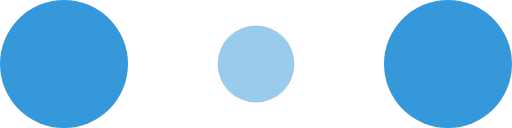
t = 0.00 s
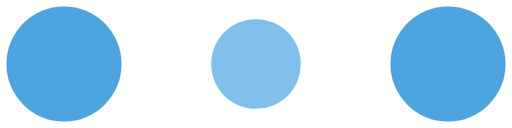
t = 0.10 s
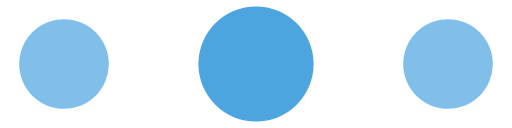
t = 0.30 s
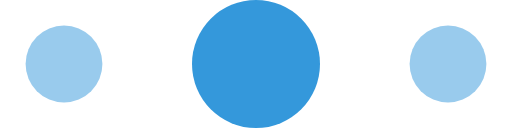
t = 0.40 s
t = 0.50 s: frame unchanged from t = 0.30 s, image omitted
t = 0.70 s: frame unchanged from t = 0.10 s, image omitted

The animated SVG that drew these frames (rendered in a browser with its animation timeline set to each time). Animation: 6 SMIL elements (animate=6); one cycle of 0.80 s, repeats indefinitely.

<!-- By Sam Herbert (@sherb), for everyone. More @ http://goo.gl/7AJzbL -->
<svg width="120" height="30" viewBox="0 0 120 30" xmlns="http://www.w3.org/2000/svg"  fill="#3498DB">
    <circle cx="15" cy="15" r="15">
        <animate attributeName="r" from="15" to="15"
                 begin="0s" dur="0.8s"
                 values="15;9;15" calcMode="linear"
                 repeatCount="indefinite" />
        <animate attributeName="fill-opacity" from="1" to="1"
                 begin="0s" dur="0.8s"
                 values="1;.5;1" calcMode="linear"
                 repeatCount="indefinite" />
    </circle>
    <circle cx="60" cy="15" r="9" fill-opacity="0.3">
        <animate attributeName="r" from="9" to="9"
                 begin="0s" dur="0.8s"
                 values="9;15;9" calcMode="linear"
                 repeatCount="indefinite" />
        <animate attributeName="fill-opacity" from="0.5" to="0.5"
                 begin="0s" dur="0.8s"
                 values=".5;1;.5" calcMode="linear"
                 repeatCount="indefinite" />
    </circle>
    <circle cx="105" cy="15" r="15">
        <animate attributeName="r" from="15" to="15"
                 begin="0s" dur="0.8s"
                 values="15;9;15" calcMode="linear"
                 repeatCount="indefinite" />
        <animate attributeName="fill-opacity" from="1" to="1"
                 begin="0s" dur="0.8s"
                 values="1;.5;1" calcMode="linear"
                 repeatCount="indefinite" />
    </circle>
</svg>
